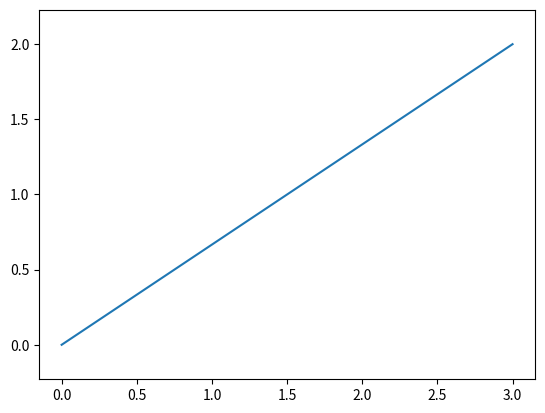

The matplotlib source for this figure:
# 生成一个向量
v = [3, 2]  # 表示向量(3, 2)

# 使用numpy来表示向量
import numpy as np
v = np.array([3, 2])
print(v)

# 可视化向量 v
import matplotlib.pyplot as plt
plt.plot([0, v[0]], [0, v[1]])
plt.axis('equal')
plt.show()